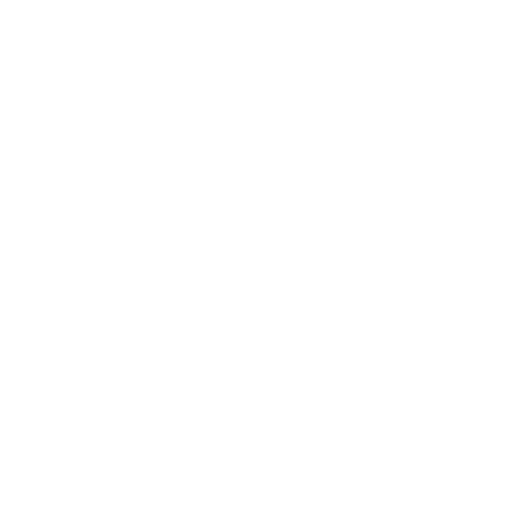
t = 0.00 s
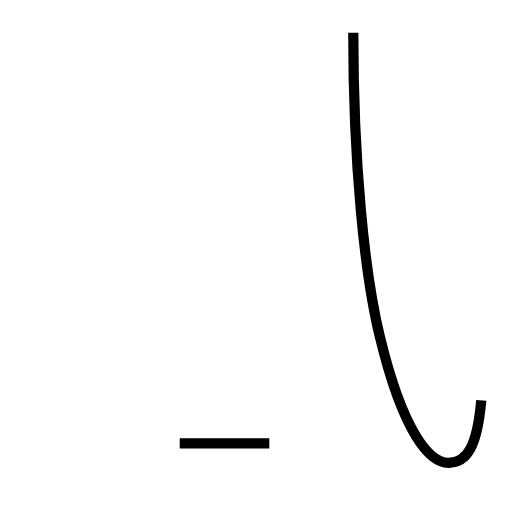
t = 1.82 s
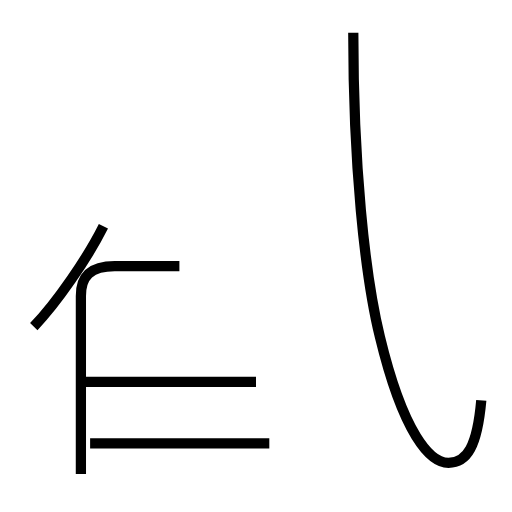
t = 3.81 s
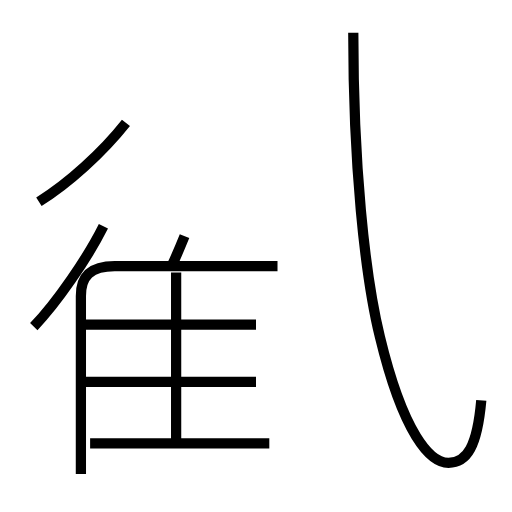
t = 5.55 s
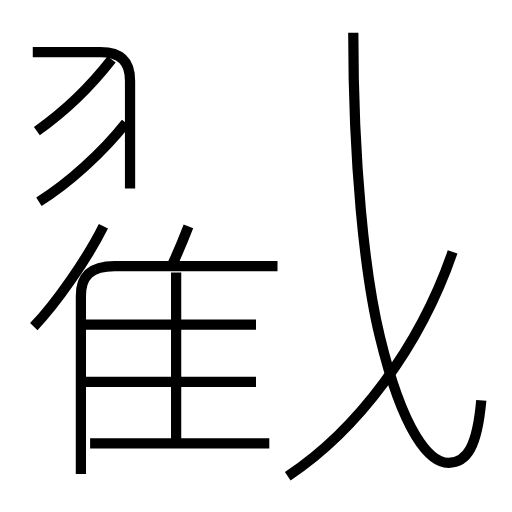
t = 7.36 s
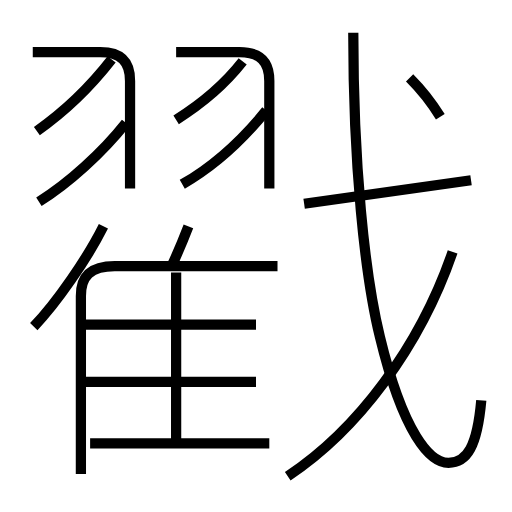
t = 9.23 s

The animated SVG that drew these frames (rendered in a browser with its animation timeline set to each time). Animation: 17 SMIL elements (animate=17); one cycle of 9.23 s.

<?xml version='1.0' encoding='utf-8'?>
<svg viewBox="0.0 -6.0 50.0 50.0" version="1.1" xmlns="http://www.w3.org/2000/svg"><rect x="-1000" y="-1000" width="2000" height="2000" stroke="white" fill="white" /><g style="fill:none;stroke:#000000;stroke-width:1"><path d="M 47.0 -4.9 C 46.6 -0.4 45.6 1.2 43.8 1.2 C 42.0 1.2 39.4 -1.6 37.1 -11.1 C 35.6 -17.2 34.5 -28.1 34.5 -40.8 " transform="translate(0.0 38.0)" stroke-dasharray="52.05280419909831" stroke-dashoffset="52.05280419909831"><animate attributeName="stroke-dashoffset" from="52.05280419909831" to="0" dur="1.5615841259729493s" begin="0s" fill="freeze" /></path><path d="M 26.3 -0.7 L 8.8 -0.7 " transform="translate(0.0 38.0)" stroke-dasharray="17.5" stroke-dashoffset="17.5"><animate attributeName="stroke-dashoffset" from="17.5" to="0" dur="0.525s" begin="1.5615841259729493s" fill="freeze" /></path><path d="M 3.3 -12.1 C 5.5 -14.4 8.5 -18.7 10.1 -21.9 " transform="translate(0.0 38.0)" stroke-dasharray="11.962194598781114" stroke-dashoffset="11.962194598781114"><animate attributeName="stroke-dashoffset" from="11.962194598781114" to="0" dur="0.3588658379634334s" begin="2.086584125972949s" fill="freeze" /></path><path d="M 25.0 -6.7 L 8.2 -6.7 " transform="translate(0.0 38.0)" stroke-dasharray="16.8" stroke-dashoffset="16.8"><animate attributeName="stroke-dashoffset" from="16.8" to="0" dur="0.504s" begin="2.4454499639363827s" fill="freeze" /></path><path d="M 7.9 2.3 L 7.9 -15.1 C 7.9 -17.0 8.8 -18.0 11.2 -18.0 L 27.1 -18.0 " transform="translate(0.0 38.0)" stroke-dasharray="38.37349634723442" stroke-dashoffset="38.37349634723442"><animate attributeName="stroke-dashoffset" from="38.37349634723442" to="0" dur="1.1512048904170327s" begin="2.9494499639363827s" fill="freeze" /></path><path d="M 17.2 -0.6 L 17.2 -17.4 " transform="translate(0.0 38.0)" stroke-dasharray="16.799999999999997" stroke-dashoffset="16.799999999999997"><animate attributeName="stroke-dashoffset" from="16.799999999999997" to="0" dur="0.5039999999999999s" begin="4.100654854353415s" fill="freeze" /></path><path d="M 25.0 -12.3 L 8.2 -12.3 " transform="translate(0.0 38.0)" stroke-dasharray="16.8" stroke-dashoffset="16.8"><animate attributeName="stroke-dashoffset" from="16.8" to="0" dur="0.504s" begin="4.604654854353415s" fill="freeze" /></path><path d="M 3.8 -24.3 C 6.7 -26.1 10.0 -29.1 12.3 -32.0 " transform="translate(0.0 38.0)" stroke-dasharray="11.519176058730876" stroke-dashoffset="11.519176058730876"><animate attributeName="stroke-dashoffset" from="11.519176058730876" to="0" dur="0.34557528176192626s" begin="5.108654854353414s" fill="freeze" /></path><path d="M 16.8 -18.1 C 17.4 -19.4 17.9 -20.6 18.4 -21.9 " transform="translate(0.0 38.0)" stroke-dasharray="4.123870783158493" stroke-dashoffset="4.123870783158493"><animate attributeName="stroke-dashoffset" from="4.123870783158493" to="0" dur="0.12371612349475478s" begin="5.45423013611534s" fill="freeze" /></path><path d="M 12.7 -25.6 L 12.7 -36.1 C 12.7 -38.0 11.8 -38.9 9.8 -38.9 L 3.2 -38.9 " transform="translate(0.0 38.0)" stroke-dasharray="21.750411253887062" stroke-dashoffset="21.750411253887062"><animate attributeName="stroke-dashoffset" from="21.750411253887062" to="0" dur="0.6525123376166119s" begin="5.577946259610095s" fill="freeze" /></path><path d="M 3.6 -31.2 C 6.3 -33.1 8.8 -35.5 10.9 -38.2 " transform="translate(0.0 38.0)" stroke-dasharray="10.150484212797283" stroke-dashoffset="10.150484212797283"><animate attributeName="stroke-dashoffset" from="10.150484212797283" to="0" dur="0.30451452638391846s" begin="6.230458597226707s" fill="freeze" /></path><path d="M 28.1 2.5 C 34.9 -2.0 41.0 -10.1 44.2 -19.4 " transform="translate(0.0 38.0)" stroke-dasharray="27.642328539039806" stroke-dashoffset="27.642328539039806"><animate attributeName="stroke-dashoffset" from="27.642328539039806" to="0" dur="0.8292698561711941s" begin="6.534973123610626s" fill="freeze" /></path><path d="M 17.8 -26.0 C 20.6 -27.6 23.4 -30.0 26.0 -33.2 " transform="translate(0.0 38.0)" stroke-dasharray="10.973820470361959" stroke-dashoffset="10.973820470361959"><animate attributeName="stroke-dashoffset" from="10.973820470361959" to="0" dur="0.3292146141108588s" begin="7.36424297978182s" fill="freeze" /></path><path d="M 26.3 -25.6 L 26.3 -36.1 C 26.3 -38.0 25.4 -38.9 23.4 -38.9 L 17.2 -38.9 " transform="translate(0.0 38.0)" stroke-dasharray="21.350411253887064" stroke-dashoffset="21.350411253887064"><animate attributeName="stroke-dashoffset" from="21.350411253887064" to="0" dur="0.6405123376166119s" begin="7.693457593892679s" fill="freeze" /></path><path d="M 17.2 -32.3 C 19.6 -33.8 21.9 -35.7 23.7 -38.0 " transform="translate(0.0 38.0)" stroke-dasharray="8.688622541896478" stroke-dashoffset="8.688622541896478"><animate attributeName="stroke-dashoffset" from="8.688622541896478" to="0" dur="0.2606586762568943s" begin="8.33396993150929s" fill="freeze" /></path><path d="M 29.7 -24.1 L 46.0 -26.4 " transform="translate(0.0 38.0)" stroke-dasharray="16.461470165206993" stroke-dashoffset="16.461470165206993"><animate attributeName="stroke-dashoffset" from="16.461470165206993" to="0" dur="0.4938441049562098s" begin="8.594628607766186s" fill="freeze" /></path><path d="M 43.0 -32.6 C 42.2 -33.9 40.9 -35.5 40.0 -36.4" transform="translate(0.0 38.0)" stroke-dasharray="4.850255711078265" stroke-dashoffset="4.850255711078265"><animate attributeName="stroke-dashoffset" from="4.850255711078265" to="0" dur="0.14550767133234796s" begin="9.088472712722396s" fill="freeze" /></path></g></svg>
